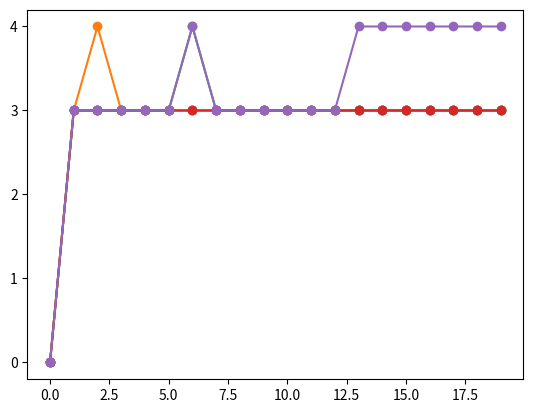

Write the Python code that produced this figure.
import matplotlib.pyplot as plt

# use statically defined values lol
# each row represents queue values of a particular process
procTimestamps = [
[0, 3, 3, 3, 3, 3, 3, 3, 3, 3, 3, 3, 3, 3, 3, 3, 3, 3, 3, 3, ],
[0, 3, 4, 3, 3, 3, 3, 3, 3, 3, 3, 3, 3, 3, 3, 3, 3, 3, 3, 3, ],
[0, 3, 3, 3, 3, 3, 4, 3, 3, 3, 3, 3, 3, 3, 3, 3, 3, 3, 3, 3, ],
[0, 3, 3, 3, 3, 3, 3, 3, 3, 3, 3, 3, 3, 3, 3, 3, 3, 3, 3, 3, ],
[0, 3, 3, 3, 3, 3, 4, 3, 3, 3, 3, 3, 3, 4, 4, 4, 4, 4, 4, 4, ]
]

plt.yticks([0,1,2,3,4])
for x in procTimestamps:
    plt.plot(x, linestyle='-', marker='o')
plt.show()
